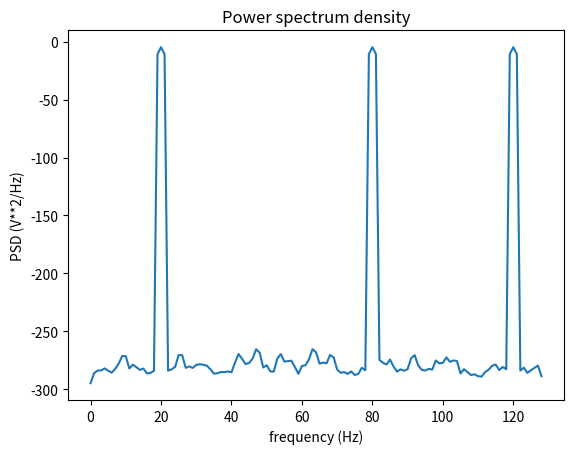
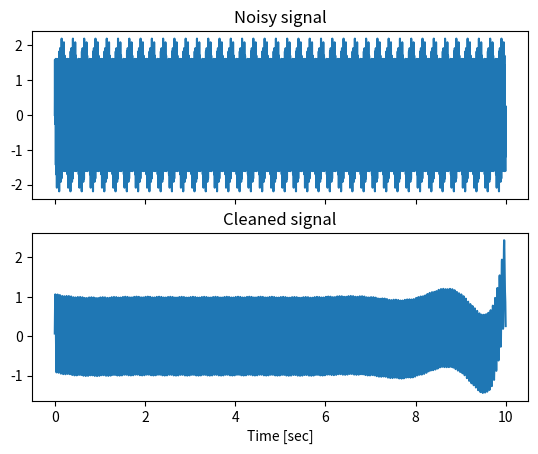

Write the Python code that produced these figures, in order.
import numpy as np
from scipy import signal
from matplotlib import pyplot as plt

"""
# parameters
amplitude = 1 # micro volts
frequency = 1 # Hz
phase_shift = 0 # radians
sampling_rate = 128 # Fs, tiene que ser del doble de la frecuencia que queremos analizar
time = 10 # seconds
"""

def get_sine_wave(amplitude: float, frequency: float, phase_shift: float, sampling_rate: float, time: float):
    t = np.linspace(0, time, int(sampling_rate * time), endpoint=False)
    sine_wave = amplitude * np.sin(2 * np.pi * frequency * t + phase_shift)
    return t, sine_wave


def filter_signal(order, low, high, sig):
    b, a = signal.butter(order, [low, high], 'band')  # type: ignore
    filtered_signal = signal.filtfilt(b, a, sig)
    return filtered_signal


def get_psd(sig):
    f, pxx = signal.welch(sig, 256, nperseg=256)
    db_hz = [10 * np.log10(x) for x in pxx]
    return f, db_hz


def plot_amplitude(x,y):
    fig = plt.figure()
    plt.plot(x,y)
    plt.title("signal")
    plt.xlabel("time (seg)")
    plt.ylabel("amplitude (mv)")
    plt.show()

def subplots_noise_clean(t, comb, clean_signal):
    fig, (ax1, ax2) = plt.subplots(2, 1, sharex=True)
    ax1.plot(t, comb)
    ax1.set_title('Noisy signal')
    ax2.plot(t, clean_signal)
    ax2.set_title('Cleaned signal')
    plt.xlabel('Time [sec]')
    plt.show()


def plot_psd(x, y):
    fig = plt.figure()
    plt.plot(x,y)
    plt.title("Power spectrum density")
    plt.xlabel("frequency (Hz)")
    plt.ylabel("PSD (V**2/Hz)")
    plt.show()

# 1Hz signal
# t_sec, sine = get_sine_wave(amplitude=1, frequency=1, phase_shift=0, sampling_rate=128, time=10)
# plot_amplitude(t_sec, sine)

# 20Hz signal
t_sec, sine1 = get_sine_wave(amplitude=1, frequency=20, phase_shift=0, sampling_rate=256, time=10)
# plot_amplitude(t_sec, sine1)

# 80Hz signal
t_sec, sine2= get_sine_wave(amplitude=1, frequency=80, phase_shift=0, sampling_rate=256, time=10)
# plot_amplitude(t_sec, sine2)

# 120Hz signal
t_sec, sine3 = get_sine_wave(amplitude=1, frequency=120, phase_shift=0, sampling_rate=256, time=10)
# plot_amplitude(t_sec, sine3)

# combined signal (no estacionaria)
comb = sine1+sine2+sine3

# plot_amplitude(t_sec, comb)


# con ésto se ve cuáles son las principales frecuencias de una señal
f,psd = get_psd(comb)
plot_psd(f, psd)


# pasar lo de banda como la frecuencia sobre la frecuencia de muestreo
clean_signal = filter_signal(order=4, low=1/256, high=80/256, sig=comb)
subplots_noise_clean(t_sec, comb, clean_signal)



